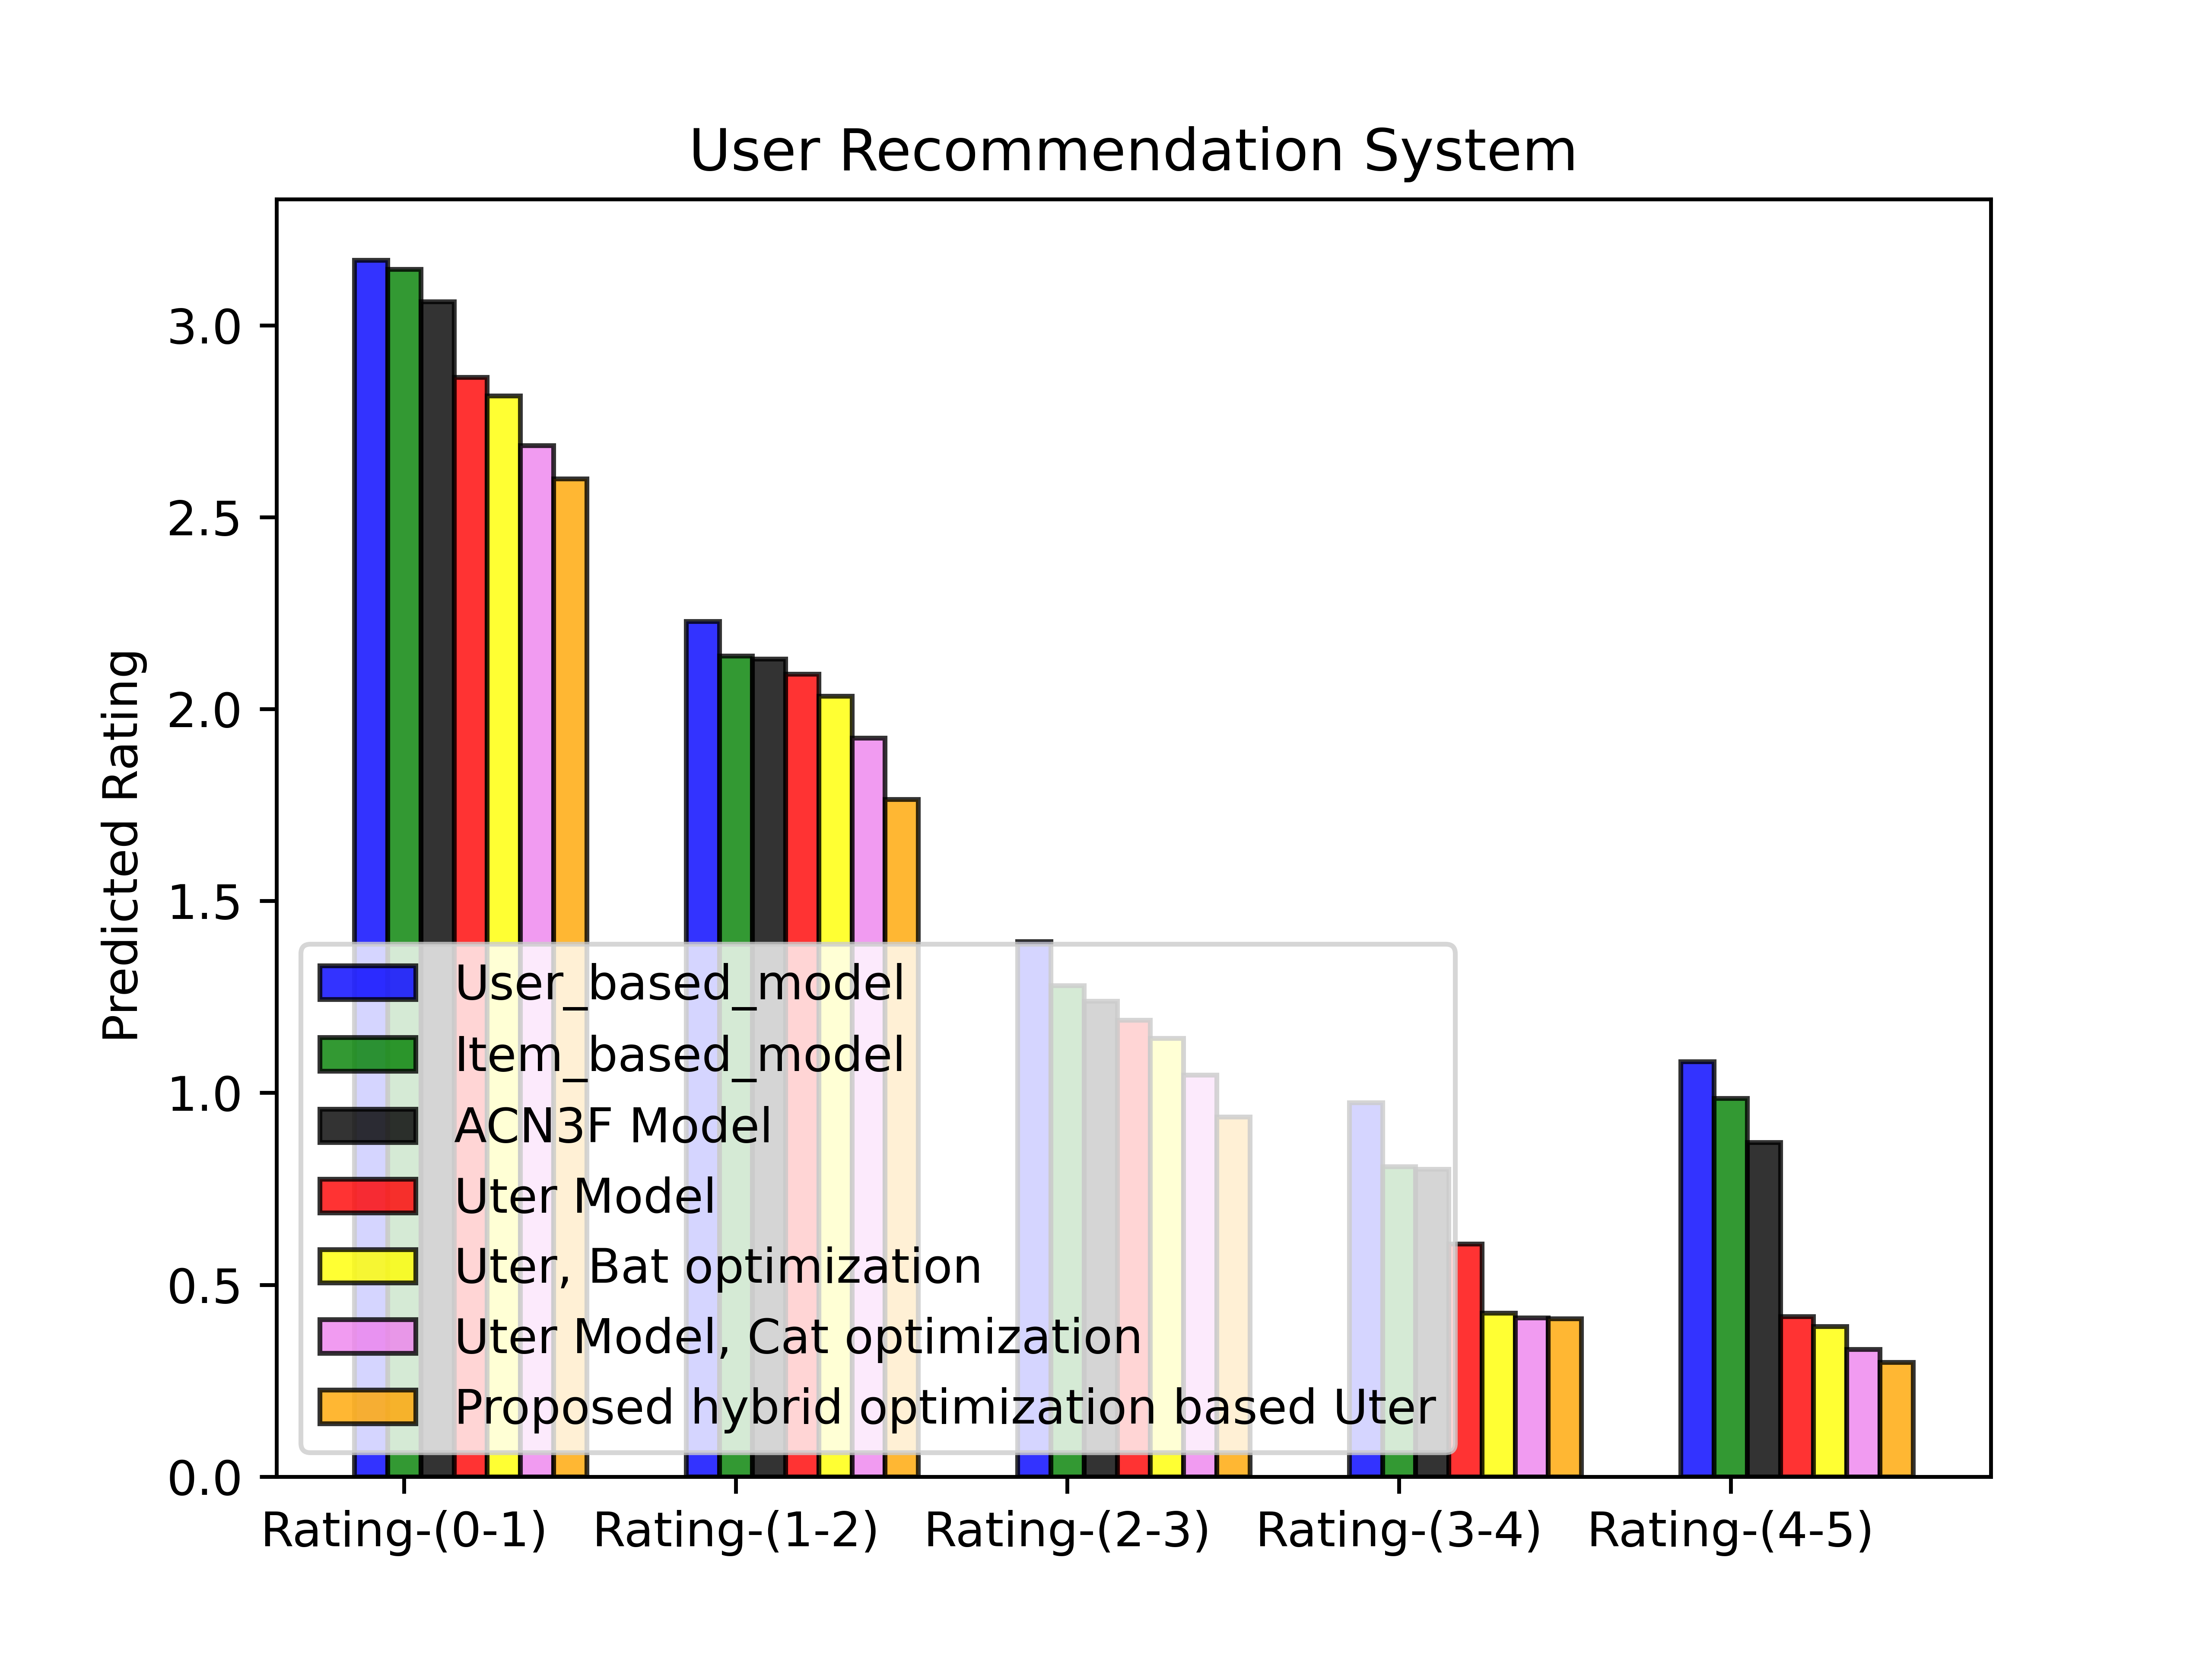

The data file committed next to this chart (first rows):
3.170781612396240234e+00, 2.229518890380859375e+00, 1.394948840141296387e+00, 9.743958115577697754e-01, 1.081624388694763184e+00
3.146627426147460938e+00, 2.138503074645996094e+00, 1.280084967613220215e+00, 8.079490661621093750e-01, 9.856421947479248047e-01
3.062274217605590820e+00, 2.130916595458984375e+00, 1.239524960517883301e+00, 8.014370799064636230e-01, 8.708040118217468262e-01
2.864892482757568359e+00, 2.091314554214477539e+00, 1.189645171165466309e+00, 6.066795587539672852e-01, 4.169666469097137451e-01
2.816686630249023438e+00, 2.034633159637451172e+00, 1.142343997955322266e+00, 4.262614548206329346e-01, 3.910341262817382812e-01
2.687523603439331055e+00, 1.925515532493591309e+00, 1.046673059463500977e+00, 4.140985012054443359e-01, 3.312529027462005615e-01
2.600161314010620117e+00, 1.764733314514160156e+00, 9.379070401191711426e-01, 4.117052555084228516e-01, 2.982809841632843018e-01
